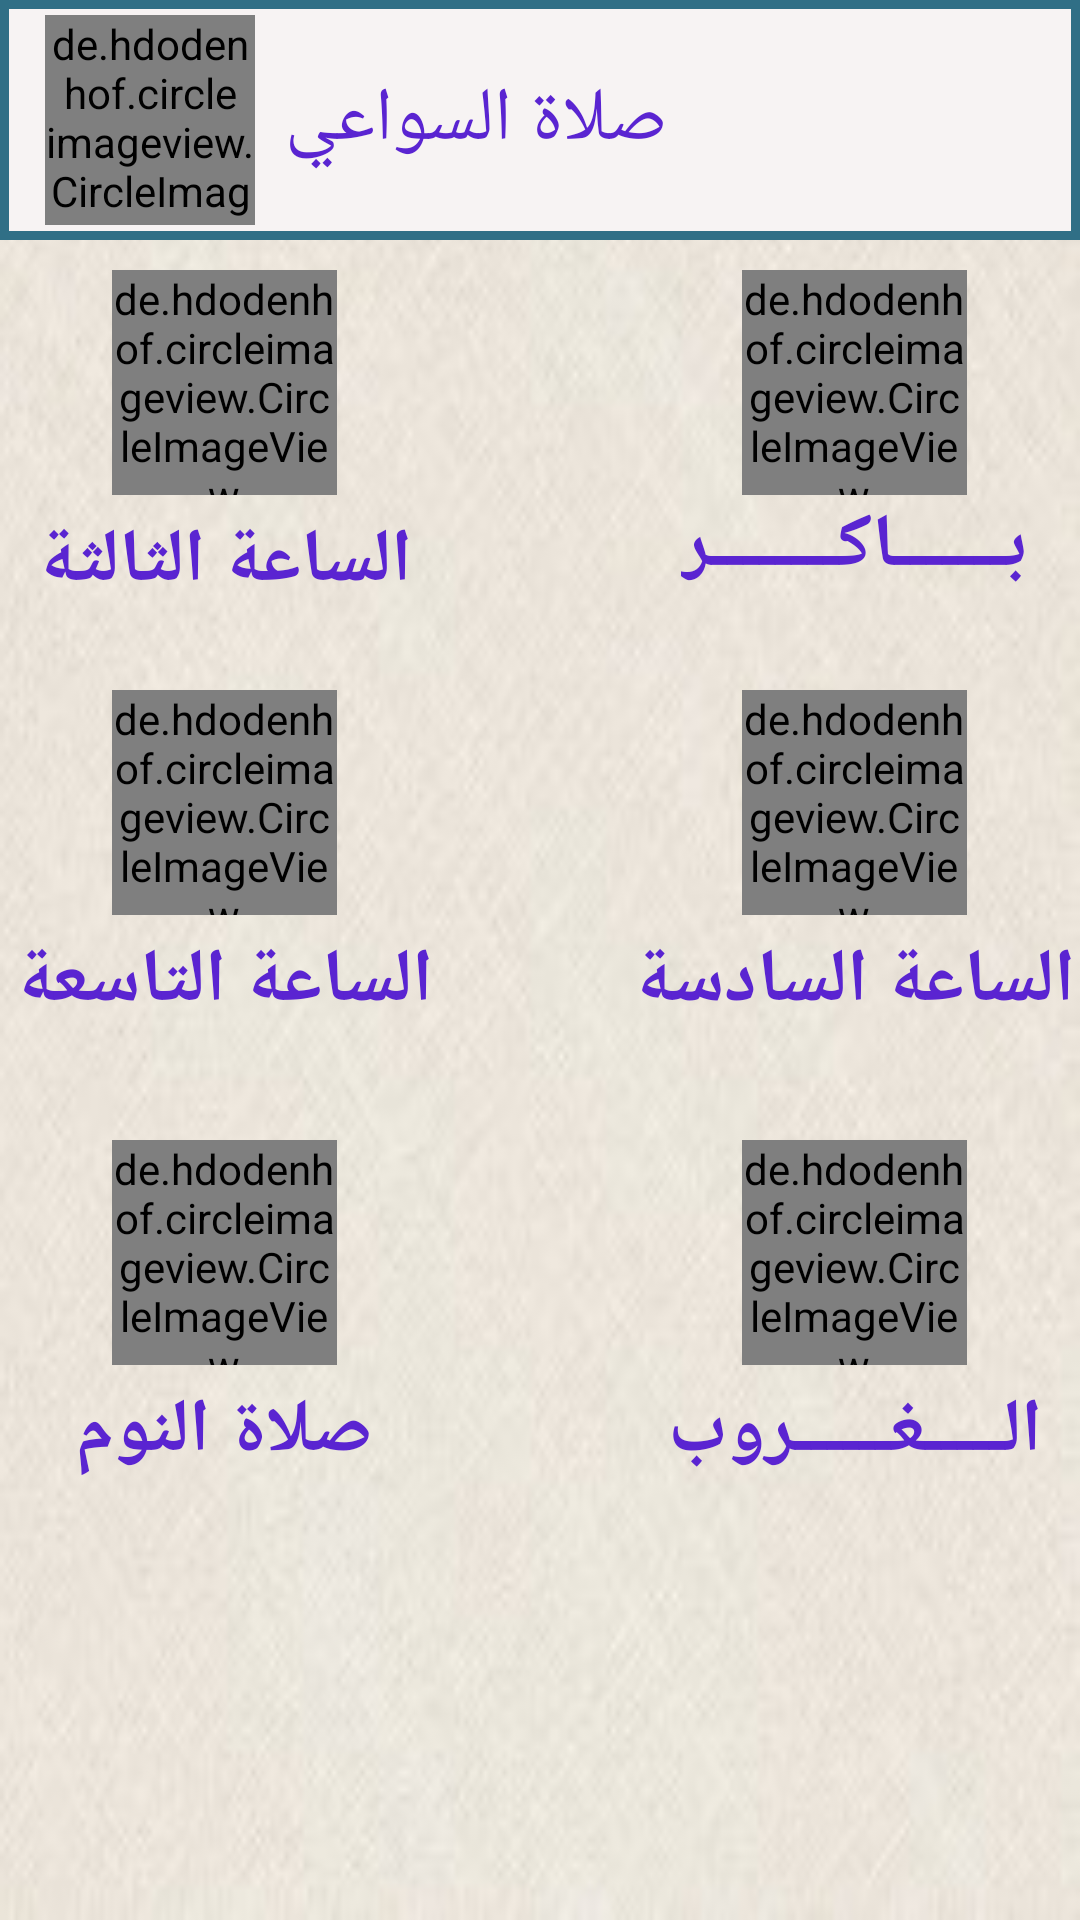

Layout XML and referenced resources for this Android screen:
<!-- AndroidManifest.xml: application theme AppThemeNoBar. -->
<!-- res/layout/content_elsawa3y.xml -->
<?xml version="1.0" encoding="utf-8"?>
<ScrollView xmlns:android="http://schemas.android.com/apk/res/android"
    xmlns:app="http://schemas.android.com/apk/res-auto"
    xmlns:tools="http://schemas.android.com/tools"
    android:layout_width="match_parent"
    android:layout_height="match_parent"
    android:background="@drawable/view"
    android:orientation="vertical"
    app:layout_behavior="@string/appbar_scrolling_view_behavior"
    tools:context=".Elsawa3yActivity"
    tools:showIn="@layout/app_bar_elsawa3y">
<LinearLayout
    android:layout_width="match_parent"
    android:layout_height="match_parent" android:orientation="vertical">
    <RelativeLayout
        android:layout_width="match_parent"
        android:layout_height="80dp">

        <View
            android:layout_width="match_parent"
            android:layout_height="match_parent"
            android:layout_gravity="center"
            android:background="@drawable/textview"></View>

        <de.hdodenhof.circleimageview.CircleImageView xmlns:app="http://schemas.android.com/apk/res-auto"
            android:id="@+id/daod"
            android:layout_width="70dp"
            android:layout_height="70dp"
            android:layout_centerVertical="true"
            android:layout_marginLeft="15dp"
            android:src="@drawable/daod1"
            app:civ_border_color="#5a24d1"
            app:civ_border_width="2dp" />

        <TextView
            android:layout_width="wrap_content"
            android:layout_height="wrap_content"
            android:layout_centerVertical="true"
            android:layout_marginLeft="10dp"
            android:layout_toRightOf="@id/daod"
            android:text="صلاة السواعي"
            android:textColor="#5a24d1"
            android:textSize="25sp" />
    </RelativeLayout>

    <RelativeLayout
        android:layout_width="match_parent"
        android:layout_height="match_parent">

        <LinearLayout
            android:layout_width="150dp"
            android:layout_height="wrap_content"
            android:layout_alignParentRight="true"
            android:layout_marginTop="10dp"
            android:orientation="vertical">

            <de.hdodenhof.circleimageview.CircleImageView xmlns:app="http://schemas.android.com/apk/res-auto"
                android:id="@+id/baker"
                android:layout_width="75dp"
                android:layout_height="75dp"
                android:layout_gravity="center"
                android:src="@drawable/baker"
                app:civ_border_color="#5a24d1"
                app:civ_border_width="2dp" />


            <TextView
                android:id="@+id/bakername"
                android:layout_width="wrap_content"
                android:layout_height="wrap_content"
                android:layout_below="@id/baker"
                android:layout_gravity="center"
                android:gravity="center"
                android:text="بـــــــاكــــــــر"
                android:textColor="#5a24d1"
                android:textSize="25sp"
                android:textStyle="bold" />
        </LinearLayout>

        <LinearLayout
            android:layout_width="150dp"
            android:layout_height="wrap_content"
            android:layout_marginTop="10dp"
            android:orientation="vertical">

            <de.hdodenhof.circleimageview.CircleImageView xmlns:app="http://schemas.android.com/apk/res-auto"
                android:id="@+id/talta"
                android:layout_width="75dp"
                android:layout_height="75dp"
                android:layout_gravity="center"
                android:src="@drawable/talta"
                app:civ_border_color="#5a24d1"
                app:civ_border_width="2dp" />

            <TextView
                android:id="@+id/taltaname"
                android:layout_width="wrap_content"
                android:layout_height="wrap_content"
                android:layout_gravity="center"
                android:layout_marginTop="5dp"
                android:text="الساعة الثالثة"
                android:textColor="#5a24d1"
                android:textSize="25sp"
                android:textStyle="bold" />
        </LinearLayout>

        <LinearLayout
            android:layout_width="150dp"
            android:layout_height="wrap_content"
            android:layout_alignParentRight="true"
            android:layout_marginTop="150dp"
            android:orientation="vertical">

            <de.hdodenhof.circleimageview.CircleImageView xmlns:app="http://schemas.android.com/apk/res-auto"
                android:id="@+id/sata"
                android:layout_width="75dp"
                android:layout_height="75dp"
                android:layout_gravity="center"
                android:src="@drawable/sata"
                app:civ_border_color="#5a24d1"
                app:civ_border_width="2dp" />

            <TextView
                android:id="@+id/sataname"
                android:layout_width="wrap_content"
                android:layout_height="wrap_content"
                android:layout_gravity="center"
                android:layout_marginTop="5dp"
                android:text="الساعة السادسة"
                android:textColor="#5a24d1"
                android:textSize="25sp"
                android:textStyle="bold" />
        </LinearLayout>

        <LinearLayout
            android:layout_width="150dp"
            android:layout_height="wrap_content"
            android:layout_marginTop="150dp"
            android:orientation="vertical"
            >

            <de.hdodenhof.circleimageview.CircleImageView xmlns:app="http://schemas.android.com/apk/res-auto"
                android:id="@+id/tas3a"
                android:layout_width="75dp"
                android:layout_height="75dp"
                android:layout_gravity="center"
                android:src="@drawable/tas3a"
                app:civ_border_color="#5a24d1"
                app:civ_border_width="2dp" />

            <TextView
                android:id="@+id/tas3aname"
                android:layout_width="wrap_content"
                android:layout_height="wrap_content"
                android:layout_gravity="center"
                android:text="الساعة التاسعة"
                android:textColor="#5a24d1"
                android:textSize="25sp"
                android:layout_marginTop="5dp"
                android:textStyle="bold" />
        </LinearLayout>

        <LinearLayout
            android:layout_width="150dp"
            android:layout_height="wrap_content"
            android:layout_marginTop="300dp"
            android:layout_alignParentRight="true"
            android:orientation="vertical">

            <de.hdodenhof.circleimageview.CircleImageView xmlns:app="http://schemas.android.com/apk/res-auto"
                android:id="@+id/ghrob"
                android:layout_width="75dp"
                android:layout_height="75dp"
                android:layout_gravity="center"
                android:src="@drawable/ghrob"
                app:civ_border_color="#5a24d1"
                app:civ_border_width="2dp" />

            <TextView
                android:id="@+id/ghrobname"
                android:layout_width="wrap_content"
                android:layout_height="wrap_content"
                android:layout_below="@id/ghrob"
                android:layout_gravity="center"
                android:text="الـــــغــــــروب"
                android:textColor="#5a24d1"
                android:textSize="25sp"
                android:layout_marginTop="5dp"
                android:textStyle="bold" />
        </LinearLayout>

        <LinearLayout
            android:layout_width="150dp"
            android:layout_height="wrap_content"
            android:layout_marginTop="300dp"
            android:orientation="vertical">

            <de.hdodenhof.circleimageview.CircleImageView xmlns:app="http://schemas.android.com/apk/res-auto"
                android:id="@+id/nom"
                android:layout_width="75dp"
                android:layout_height="75dp"
                android:layout_gravity="center"
                android:src="@drawable/nom"
                app:civ_border_color="#5a24d1"
                app:civ_border_width="2dp" />

            <TextView
                android:id="@+id/nomname"
                android:layout_width="wrap_content"
                android:layout_height="wrap_content"
                android:layout_gravity="center"
                android:text="صلاة النوم"
                android:layout_marginTop="5dp"
                android:textColor="#5a24d1"
                android:textSize="25sp"
                android:textStyle="bold" />
        </LinearLayout>
    </RelativeLayout>
</LinearLayout>
</ScrollView>
<!-- res/layout/app_bar_elsawa3y.xml (included above) -->
<?xml version="1.0" encoding="utf-8"?>
<android.support.design.widget.CoordinatorLayout xmlns:android="http://schemas.android.com/apk/res/android"
    xmlns:app="http://schemas.android.com/apk/res-auto"
    xmlns:tools="http://schemas.android.com/tools"
    android:layout_width="match_parent"
    android:layout_height="match_parent" android:orientation="vertical"
    tools:context=".Elsawa3yActivity">

    <android.support.design.widget.AppBarLayout
        android:layout_width="match_parent"
        android:layout_height="50dp"
        android:theme="@style/AppThemeNoBar..AppBarOverlay">

        <android.support.v7.widget.Toolbar
            android:id="@+id/toolbar"
            android:layout_width="match_parent"
            android:layout_height="wrap_content"
            android:background="@color/colorPrimary"
            app:popupTheme="@style/AppThemeNoBar..PopupOverlay" />

    </android.support.design.widget.AppBarLayout>

    <include layout="@layout/content_elsawa3y" />



</android.support.design.widget.CoordinatorLayout>
<!-- resources referenced by this layout -->
<resources>
  <color name="colorPrimary">#306f86</color>
  <!-- drawable baker: jpg bitmap (drawable, 10303 bytes) -->
  <!-- drawable daod1: jpg bitmap (drawable, 59454 bytes) -->
  <!-- drawable ghrob: jpg bitmap (drawable, 70435 bytes) -->
  <!-- drawable nom: jpg bitmap (drawable, 9216 bytes) -->
  <!-- drawable sata: jpg bitmap (drawable, 9221 bytes) -->
  <!-- drawable talta: jpg bitmap (drawable, 13043 bytes) -->
  <!-- drawable tas3a: jpg bitmap (drawable, 5274 bytes) -->
  <!-- drawable textview (drawable) -->
  <?xml version="1.0" encoding="utf-8"?>
  <shape xmlns:android="http://schemas.android.com/apk/res/android" >
  <solid android:color="#f7f3f3" />
      <stroke android:color="#306f86" android:width="3dp" />
  
  </shape>
  <!-- drawable view: jpg bitmap (drawable, 10921 bytes) -->
  <style name="AppThemeNoBar..AppBarOverlay" parent="ThemeOverlay.AppCompat.Dark.ActionBar" />
  <style name="AppThemeNoBar..PopupOverlay" parent="ThemeOverlay.AppCompat.Light" />
  <style name="AppThemeNoBar." parent="Theme.AppCompat.NoActionBar">
          <item name="android:windowFullscreen">true</item>
  
      </style>
</resources>
